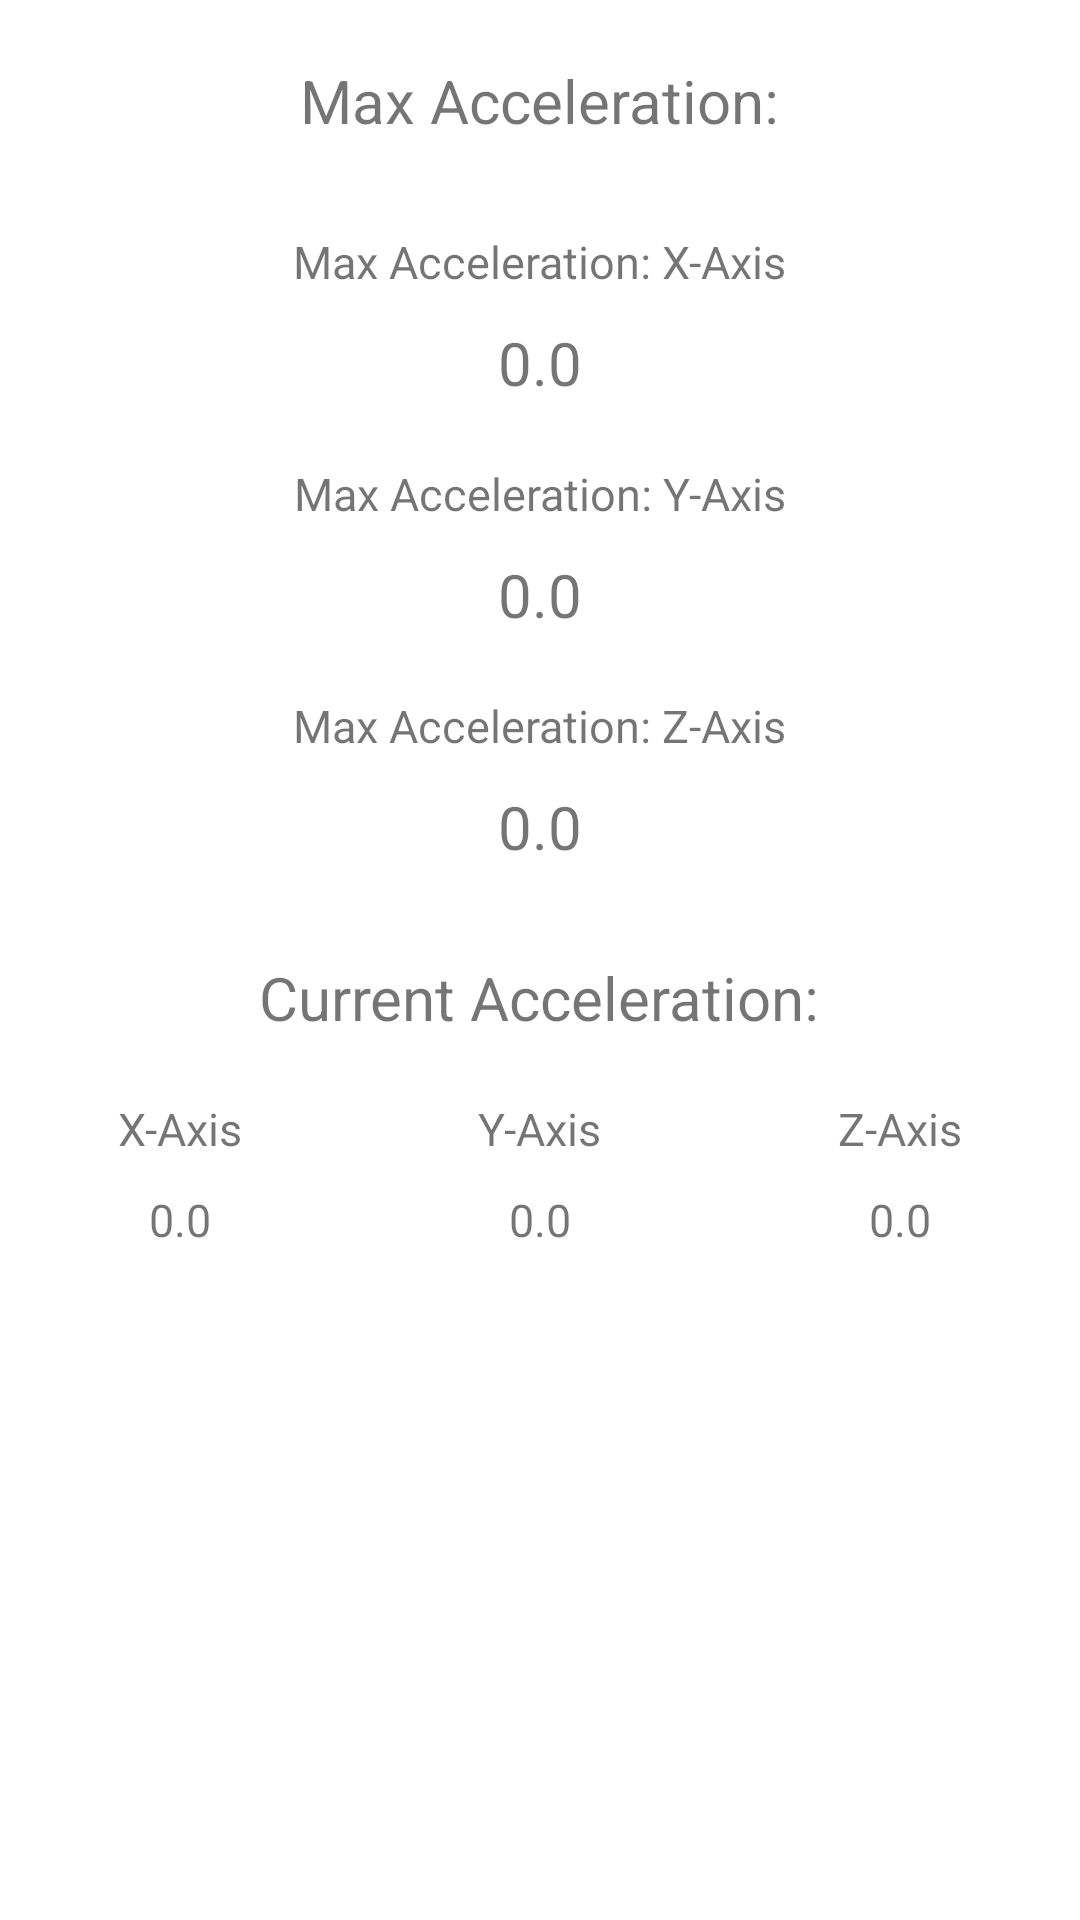

Produce the Android XML layout that renders to this screen, including the resource entries it uses.
<!-- AndroidManifest.xml: application theme AppTheme -->
<!-- res/layout/activity_drawing2.xml -->
<?xml version="1.0" encoding="utf-8"?>
<android.support.constraint.ConstraintLayout
    xmlns:android="http://schemas.android.com/apk/res/android" android:layout_width="match_parent"
    android:layout_height="match_parent">

    <LinearLayout xmlns:android="http://schemas.android.com/apk/res/android"
        android:layout_width="match_parent"
        android:layout_height="match_parent"
        android:layout_gravity="center"
        android:background="#ffffff"
        android:gravity="center"
        android:orientation="vertical"
        android:paddingTop="20dp" >

        <TextView
            android:layout_width="wrap_content"
            android:layout_height="wrap_content"
            android:layout_gravity="center"
            android:layout_marginBottom="10dp"
            android:text="Max Acceleration:"
            android:textSize="20dp" />

        <TextView
            android:layout_width="wrap_content"
            android:layout_height="wrap_content"
            android:layout_gravity="center"
            android:layout_marginTop="20dp"
            android:text="Max Acceleration: X-Axis"
            android:textSize="15dp" />

        <TextView
            android:id="@+id/maxX"
            android:layout_width="wrap_content"
            android:layout_height="wrap_content"
            android:layout_gravity="center"
            android:layout_marginTop="10dp"
            android:text="0.0"
            android:textSize="20dp" />

        <TextView
            android:layout_width="wrap_content"
            android:layout_height="wrap_content"
            android:layout_gravity="center"
            android:layout_marginTop="20dp"
            android:text="Max Acceleration: Y-Axis"
            android:textSize="15dp" />

        <TextView
            android:id="@+id/maxY"
            android:layout_width="wrap_content"
            android:layout_height="wrap_content"
            android:layout_gravity="center"
            android:layout_marginTop="10dp"
            android:text="0.0"
            android:textSize="20dp" />

        <TextView
            android:layout_width="wrap_content"
            android:layout_height="wrap_content"
            android:layout_gravity="center"
            android:layout_marginTop="20dp"
            android:text="Max Acceleration: Z-Axis"
            android:textSize="15dp" />

        <TextView
            android:id="@+id/maxZ"
            android:layout_width="wrap_content"
            android:layout_height="wrap_content"
            android:layout_gravity="center"
            android:layout_marginTop="10dp"
            android:text="0.0"
            android:textSize="20dp" />

        <TextView
            android:layout_width="wrap_content"
            android:layout_height="wrap_content"
            android:layout_gravity="center"
            android:layout_marginBottom="10dp"
            android:layout_marginTop="30dp"
            android:text="Current Acceleration:"
            android:textSize="20dp" />

        <LinearLayout
            android:layout_width="match_parent"
            android:layout_height="match_parent"
            android:background="#ffffff"
            android:gravity="center|top"
            android:orientation="horizontal" >

            <LinearLayout
                android:layout_width="0dp"
                android:layout_height="wrap_content"
                android:layout_weight="0.33"
                android:background="#ffffff"
                android:gravity="center"
                android:orientation="vertical" >

                <TextView
                    android:layout_width="wrap_content"
                    android:layout_height="wrap_content"
                    android:layout_gravity="center"
                    android:layout_marginTop="10dp"
                    android:text="X-Axis"
                    android:textSize="15dp" />

                <TextView
                    android:id="@+id/currentX"
                    android:layout_width="wrap_content"
                    android:layout_height="wrap_content"
                    android:layout_gravity="center"
                    android:layout_marginTop="10dp"
                    android:text="0.0"
                    android:textSize="15dp" />
            </LinearLayout>

            <LinearLayout
                android:layout_width="0dp"
                android:layout_height="wrap_content"
                android:layout_weight="0.33"
                android:background="#ffffff"
                android:gravity="center"
                android:orientation="vertical" >

                <TextView
                    android:layout_width="wrap_content"
                    android:layout_height="wrap_content"
                    android:layout_gravity="center"
                    android:layout_marginTop="10dp"
                    android:text="Y-Axis"
                    android:textSize="15dp" />

                <TextView
                    android:id="@+id/currentY"
                    android:layout_width="wrap_content"
                    android:layout_height="wrap_content"
                    android:layout_gravity="center"
                    android:layout_marginTop="10dp"
                    android:text="0.0"
                    android:textSize="15dp" />
            </LinearLayout>

            <LinearLayout
                android:layout_width="0dp"
                android:layout_height="wrap_content"
                android:layout_weight="0.33"
                android:background="#ffffff"
                android:gravity="center"
                android:orientation="vertical" >

                <TextView
                    android:layout_width="wrap_content"
                    android:layout_height="wrap_content"
                    android:layout_gravity="center"
                    android:layout_marginTop="10dp"
                    android:text="Z-Axis"
                    android:textSize="15dp" />

                <TextView
                    android:id="@+id/currentZ"
                    android:layout_width="wrap_content"
                    android:layout_height="wrap_content"
                    android:layout_gravity="center"
                    android:layout_marginTop="10dp"
                    android:text="0.0"
                    android:textSize="15dp" />
            </LinearLayout>
        </LinearLayout>

    </LinearLayout>


</android.support.constraint.ConstraintLayout>
<!-- resources referenced by this layout -->
<resources>
  <style name="AppTheme" parent="Theme.AppCompat.Light.NoActionBar">
      
      <item name="colorPrimary">@color/colorPrimaryDark</item>
      <item name="colorPrimaryDark">@color/colorPrimaryDark</item>
      <item name="colorAccent">@color/colorDrawYellow</item>
      <item name="android:windowFullscreen">true</item>
      <item name="android:windowBackground">@color/colorPrimaryDark</item>
    </style>
  <color name="colorPrimaryDark">#232323</color>
  <color name="colorDrawYellow">#E3D26F</color>
</resources>
